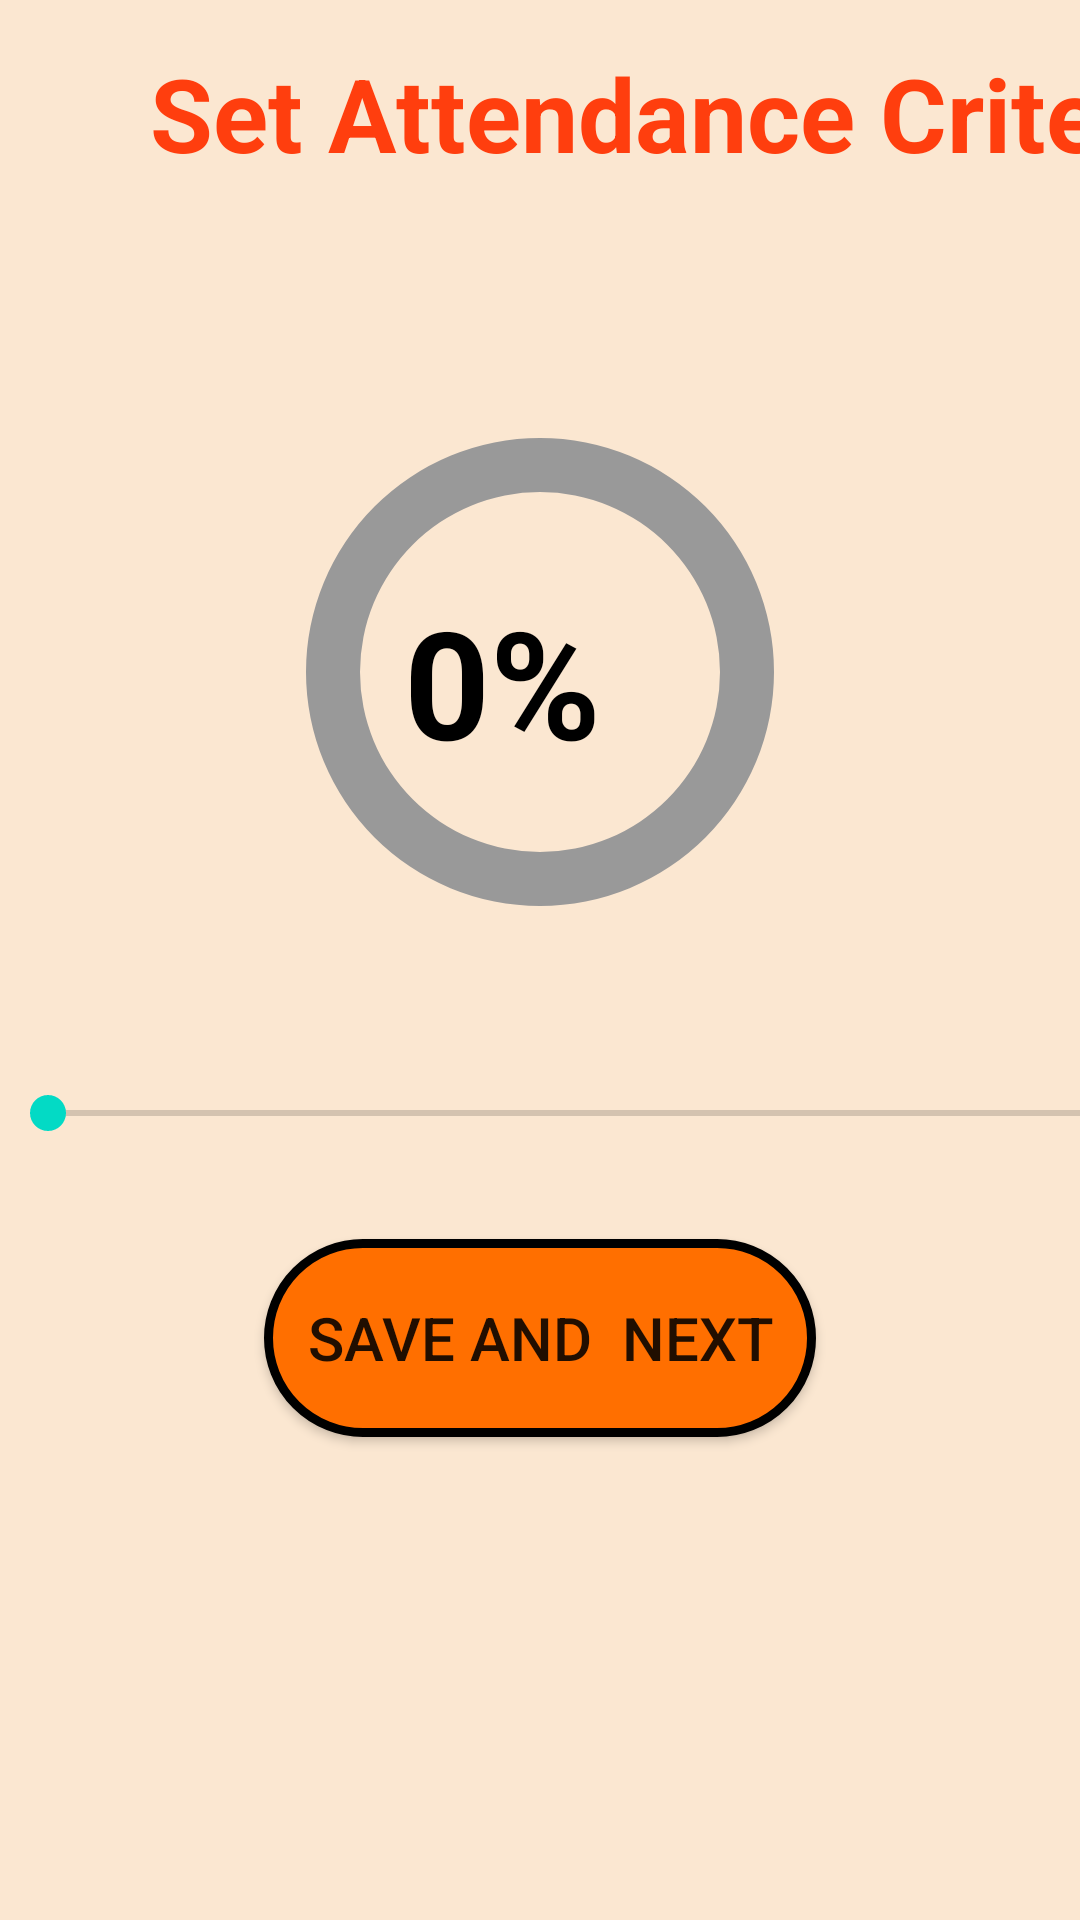

The Android layout XML behind this screen, and the referenced resources:
<!-- AndroidManifest.xml: application theme AppTheme -->
<!-- res/layout/activity_percent.xml -->
<?xml version="1.0" encoding="utf-8"?>
<RelativeLayout xmlns:android="http://schemas.android.com/apk/res/android"
    xmlns:app="http://schemas.android.com/apk/res-auto"
    xmlns:tools="http://schemas.android.com/tools"
    android:layout_width="match_parent"
    android:layout_height="match_parent"
    tools:context=".activity.Percent">



    <LinearLayout
        android:layout_width="match_parent"
        android:layout_height="match_parent"
        android:background="@color/lightorange"
        android:orientation="vertical">

        <LinearLayout
            android:layout_width="match_parent"
            android:layout_height="wrap_content"
            android:layout_marginTop="15dp">
            <TextView
                android:id="@+id/textView3"
                android:layout_width="365dp"
                android:layout_height="84dp"
                android:layout_marginLeft="50dp"
                android:layout_alignParentStart="true"
                android:layout_alignParentTop="true"
                android:layout_alignParentEnd="true"
                android:layout_alignParentBottom="true"
                android:layout_gravity="center"

                android:text="Set Attendance Criteria"
                android:textColor="#FF3E0E"
                android:textSize="34dp"
                android:textStyle="bold"
                android:layout_alignParentLeft="true"
                android:layout_alignParentRight="true" />
        </LinearLayout>
        <RelativeLayout
            android:layout_width="match_parent"
            android:layout_height="wrap_content">

            <TextView
                android:id="@+id/textView"
                android:layout_width="162dp"
                android:layout_height="86dp"
                android:layout_alignParentStart="true"

                android:layout_alignParentLeft="true"
                android:layout_alignParentEnd="true"
                android:layout_alignParentRight="true"
                android:layout_marginHorizontal="110dp"
                android:layout_marginStart="112dp"
                android:layout_marginLeft="112dp"
                android:layout_marginTop="85dp"
                android:layout_marginEnd="137dp"
                android:layout_marginRight="137dp"
                android:gravity="center"
                android:text="0%"
                android:textColor="@color/black"
                android:textSize="50dp"
                android:textStyle="bold" />

            <ProgressBar
                android:id="@+id/circularProgressbar"
                style="?android:attr/progressBarStyleHorizontal"
                android:layout_width="445dp"
                android:layout_height="250dp"
                android:indeterminate="false"
                android:max="100"
                android:progress="0"
                android:progressDrawable="@drawable/progress1"
                android:scrollbarSize="300dp"
                android:secondaryProgress="100" />

        </RelativeLayout>



        <LinearLayout
            android:layout_width="match_parent"
            android:layout_height="wrap_content"

            android:orientation="vertical">



            <SeekBar
                android:id="@+id/seekBar1"
                android:layout_width="400dp"
                android:layout_height="44dp"
                android:layout_alignParentStart="true"
                android:layout_alignParentEnd="true"
                android:layout_alignParentBottom="true"
                android:foregroundGravity="center"
                android:layout_alignParentLeft="true"
                android:layout_alignParentRight="true">

            </SeekBar>



            <Button
                android:id="@+id/nextbutton"
                android:layout_width="184dp"
                android:layout_height="66dp"
                android:layout_alignParentStart="true"
                android:layout_alignParentEnd="true"
                android:layout_alignParentBottom="true"
                android:layout_marginBottom="16dp"
                android:background="@drawable/oval_btn"
android:layout_gravity="center"
                android:layout_marginTop="20dp"
                android:layout_marginHorizontal="85dp"
                android:onClick="OnCLick"
                android:text="Save and  Next"
                android:textSize="20dp"
                android:layout_alignParentLeft="true"
                android:layout_alignParentRight="true" />

        </LinearLayout>


        <ProgressBar
            android:id="@+id/progressBar1"
            style="?android:attr/progressBarStyle"
            android:layout_width="wrap_content"
            android:layout_height="wrap_content"
            android:layout_gravity="center"
            android:layout_marginHorizontal="150dp"
            android:layout_marginTop="25dp"
            android:visibility="invisible" />
    </LinearLayout>
</RelativeLayout>
<!-- resources referenced by this layout -->
<resources>
  <color name="black">#000000</color>
  <color name="lightorange">#FBE7D1</color>
  <!-- drawable oval_btn (drawable) -->
  <?xml version="1.0" encoding="UTF-8"?>
  <shape xmlns:android="http://schemas.android.com/apk/res/android">
      <corners android:radius="50dp" />
      <stroke android:color="#000000" android:width="3dp" />
      <solid android:color="@color/orange" />
  </shape>
  <!-- drawable progress1 (drawable) -->
  <?xml version="1.0" encoding="utf-8"?>
  <layer-list xmlns:android="http://schemas.android.com/apk/res/android">
      <item android:id="@android:id/secondaryProgress">
          <shape
              android:innerRadiusRatio="6"
              android:shape="ring"
              android:thicknessRatio="20.0"
              android:useLevel="true">
  
  
              <gradient
                  android:centerColor="#999999"
                  android:endColor="#999999"
                  android:startColor="#999999"
                  android:type="sweep" />
          </shape>
      </item>
  
      <item android:id="@android:id/progress">
          <rotate
              android:fromDegrees="270"
              android:pivotX="50%"
              android:pivotY="50%"
              android:toDegrees="270">
  
              <shape
                  android:innerRadiusRatio="6"
                  android:shape="ring"
                  android:thicknessRatio="20.0"
                  android:useLevel="true">
  
  
                  <rotate
                      android:fromDegrees="0"
                      android:pivotX="50%"
                      android:pivotY="50%"
                      android:toDegrees="360" />
  
                  <gradient
                      android:centerColor="#F50000"
                      android:endColor="#CA1E1E"
                      android:startColor="#CE3F3F"
                      android:type="sweep" />
  
              </shape>
          </rotate>
      </item>
  </layer-list>
  <style name="AppTheme" parent="Theme.AppCompat.Light.NoActionBar">
          
          <item name="colorPrimary">@color/colorPrimary</item>
          <item name="colorPrimaryDark">@color/colorPrimaryDark</item>
          <item name="colorAccent">@color/colorAccent</item>
      </style>
  <color name="orange">#FF6F00</color>
  <color name="colorPrimary">#6200EE</color>
  <color name="colorPrimaryDark">#3700B3</color>
  <color name="colorAccent">#03DAC5</color>
</resources>
